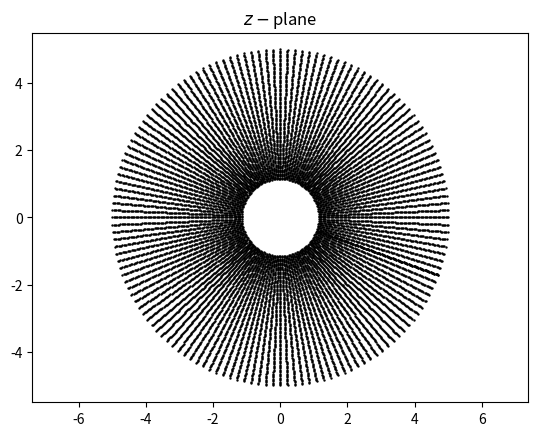

This figure's Python source: (Note: this script raises an exception after producing the figure.)
import numpy as np
import matplotlib.pyplot as plt


# Airfoil

c = 1
AOA = 20

xc, yc = -0.15, 0
R = 1.15

# Cylindrical grid

Nr = 100
Nth = 145

radial = np.linspace(R, 5, Nr)
axial = np.linspace(0, 2 * np.pi, Nth)

X = radial * np.cos(axial.reshape((Nth, 1))) + xc
Y = radial * np.sin(axial.reshape((Nth, 1))) + yc

# Flow

u_inf = 1

# Functions


def axis_rotation(x, y, xc, yc, AOA):
    """
    Originaly the cylinder is at (xc, yc), the axis
    transformation moves it to the center
    """

# To radians
    AOA = AOA * np.pi / 180

    xp = (x - xc) * np.cos(AOA) + (y - yc) * np.sin(AOA)
    yp = -(x - xc) * np.sin(AOA) + (y - yc) * np.cos(AOA)

    return xp, yp


def map_function(z, c):

    return z + (c**2 / z)


def get_velocity_doublet(kappa, xc, yc, X, Y):

    u = - kappa / (2 * np.pi) * (((X - xc)**2 - (Y - yc)**2) /
                                 ((X - xc)**2 + (Y - yc)**2)**2)

    v = (- kappa / np.pi * (X - xc) * (Y - yc) /
         ((X - xc)**2 + (Y - yc)**2)**2)

    return u, v


def get_stream_function_doublet(kappa, xc, yc, X, Y):

    psi = - kappa / (2 * np.pi) * (Y - yc) / ((X - xc)**2 + (Y - yc)**2)

    return psi


def plot_plane(x, y, title=None):

    plt.figure()

    plt.xlim(-5, 5)
    plt.ylim(-6, 6)

    plt.title(title)

    plt.scatter(x, y, s=0.5, c='k')

    plt.axis('equal')


def plot_stream(x, y, psi, title=None):

    plt.figure()

    plt.xlim(-5, 5)
    plt.ylim(-6, 6)

    plt.title(title)

    levels = np.linspace(psi.min(), psi.max(), 45)

    plt.contour(x, y, psi, colors='k',
                levels=levels, linewidths=1, linestyles='solid')

    plt.axis('equal')


def plot_velocity(x, y, u, v, title=None):

    plt.figure()

    plt.xlim(-5, 5)
    plt.ylim(-6, 6)

    plt.title(title)

    plt.quiver(x, y, u, v)

    plt.axis('equal')


def plot_cp(x, y, cp, title=None):

    plt.figure()

    plt.xlim(-5, 5)
    plt.ylim(-6, 6)

    plt.title(title)

    levels = np.linspace(-1.0, 1.0, 100)
    contf = plt.contourf(x, y, cp,
                         levels=levels, extend='both')

    cbar = plt.colorbar(contf)
    cbar.set_label('$C_p$', fontsize=16)
    cbar.ax.invert_yaxis()
    cbar.set_ticks([-2.0, -1.0, 0.0, 1.0])

    plt.axis('equal')


if __name__ == '__main__':

    # Plot cylindrical grid

    Xr, Yr = axis_rotation(X, Y, xc, yc, AOA)

    plot_plane(Xr, Yr, title=r'$z-$plane')
    plt.savefig('./images/z-plane.png')
    plt.close()

    # Conformal mapping

    z = X + Y * 1j  # xi is done with z, not z'

    xi = map_function(z, c)

    # Plot transformed grid

    plot_plane(np.real(xi), np.imag(xi),  title=r'$\xi-$plane')
    plt.savefig('./images/xi-plane.png')
    plt.close()

    # Doublet
    # Doublet must be always placed at (0, 0),
    # and computed in the z-plane, not z'.
    # The same applies for the velocity

    kappa = 2 * np.pi * u_inf * R**2

    u_doublet, v_doublet = get_velocity_doublet(kappa, 0, 0, Xr, Yr)

    psi_doublet = get_stream_function_doublet(kappa, 0, 0, Xr, Yr)

    # Freestream

    u_freestream = u_inf * np.ones((Nth, Nr), dtype=float)
    v_freestream = np.zeros((Nth, Nr), dtype=float)

    psi_freestream = u_inf * Yr  # At z, not z'

    # Cylinder flow

    u_cylinder = u_doublet + u_freestream
    v_cylinder = v_doublet + v_freestream

    psi_cylinder = psi_doublet + psi_freestream

    plot_stream(X, Y, psi_cylinder, title=r'$\psi$ for $z-$plane')
    plt.savefig('./images/phi-z-plane.png')
    plt.close()

    # Airfoil stream

    plot_stream(np.real(xi), np.imag(xi), psi_cylinder,
                title=r'$\psi$ for $\xi-$plane')
    plt.savefig('./images/phi-xi-plane.png')
    plt.close()

    # Airfoil velocity

    # Velocity vectors need to be rotated back from the z' plane
    # to the z plane
    u_cylinder, v_cylinder = axis_rotation(
        u_cylinder, v_cylinder, 0, 0, AOA)

    z = X + Y * 1j  # xi is done using z not z'

    xi = map_function(z, c)

    W = (u_cylinder - v_cylinder * 1j) / (1 - (c / z)**2)

    u_airfoil = np.real(W)
    v_airfoil = - np.imag(W)

    plot_velocity(X, Y, u_cylinder, v_cylinder,
                  title=r'Velocity for $z-$plane')
    plt.savefig('./images/velocity-z-plane.png')
    plt.close()

    plot_velocity(np.real(xi), np.imag(xi), u_airfoil, v_airfoil,
                  title=r'Velocity for $\xi-$plane')
    plt.savefig('./images/velocity-xi-plane.png')
    plt.close()

    # Pressure coefficient

    cp_cylinder = 1 - (u_cylinder**2 + v_cylinder**2) / u_inf**2
    cp_airfoil = 1 - (u_airfoil**2 + v_airfoil**2) / u_inf**2

    plot_cp(X, Y, cp_cylinder, title=r'$C_p$ for $z-$plane')
    plt.savefig('./images/cp-z-plane.png')
    plt.close()

    plot_cp(np.real(xi), np.imag(xi), cp_airfoil,
            title=r'$C_p$ for $\xi-$plane')
    plt.savefig('./images/cp-xi-plane.png')
    plt.close()

    # Questions

    print(np.where(cp_airfoil[:, 0] == 1.0))
    print(u_airfoil[49, 0], v_airfoil[49, 0])
    print(cp_airfoil[74, 0])
